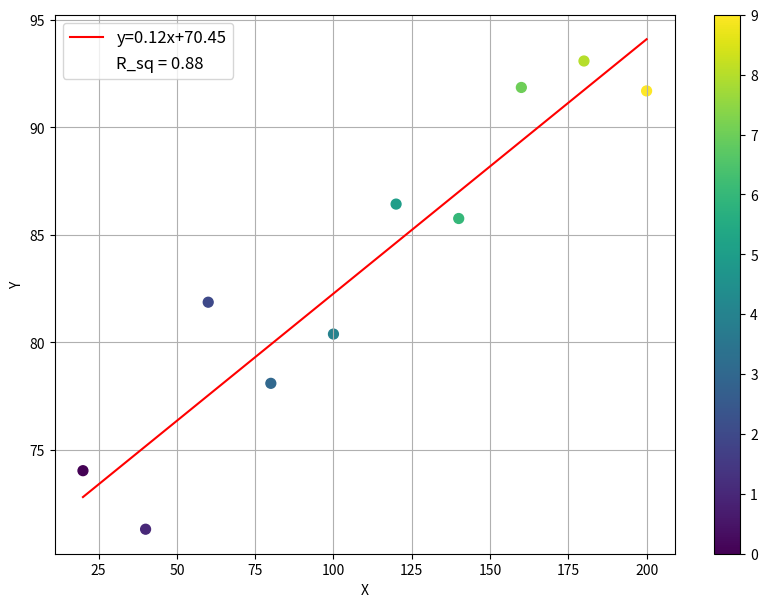

This figure's Python source:
from scipy import stats
import numpy as np
import matplotlib.pyplot as plt


if __name__ == '__main__':
    # генерируем данные 
    n = 10
    x = np.array([20, 40, 60, 80, 100, 120, 140, 160, 180, 200])
    y = np.array([74.04, 71.32, 81.87, 78.1, 80.39, 86.43, 85.76, 91.85, 93.08, 91.69])
    numb = np.arange(0,n,1)



    #линия регрессии
    slope, intercept, r_value, p_value, std_err = stats.linregress(x,y)

    line = slope*x+intercept

    #создание кроссплота
    fig = plt.figure(figsize=(10,7))
    ax = plt.subplot(111)

    plt.scatter(x,y, s=50, c=numb)
    plt.plot(x, line, 'r', label='y={:.2f}x+{:.2f}'.format(slope,intercept))
    plt.plot([], [], ' ', label='R_sq = '+'{:.2f}'.format(r_value**2))

    plt.grid(True)
    plt.legend(fontsize=12)
    plt.colorbar()
    plt.xlabel('X')
    plt.ylabel('Y')
    plt.show()